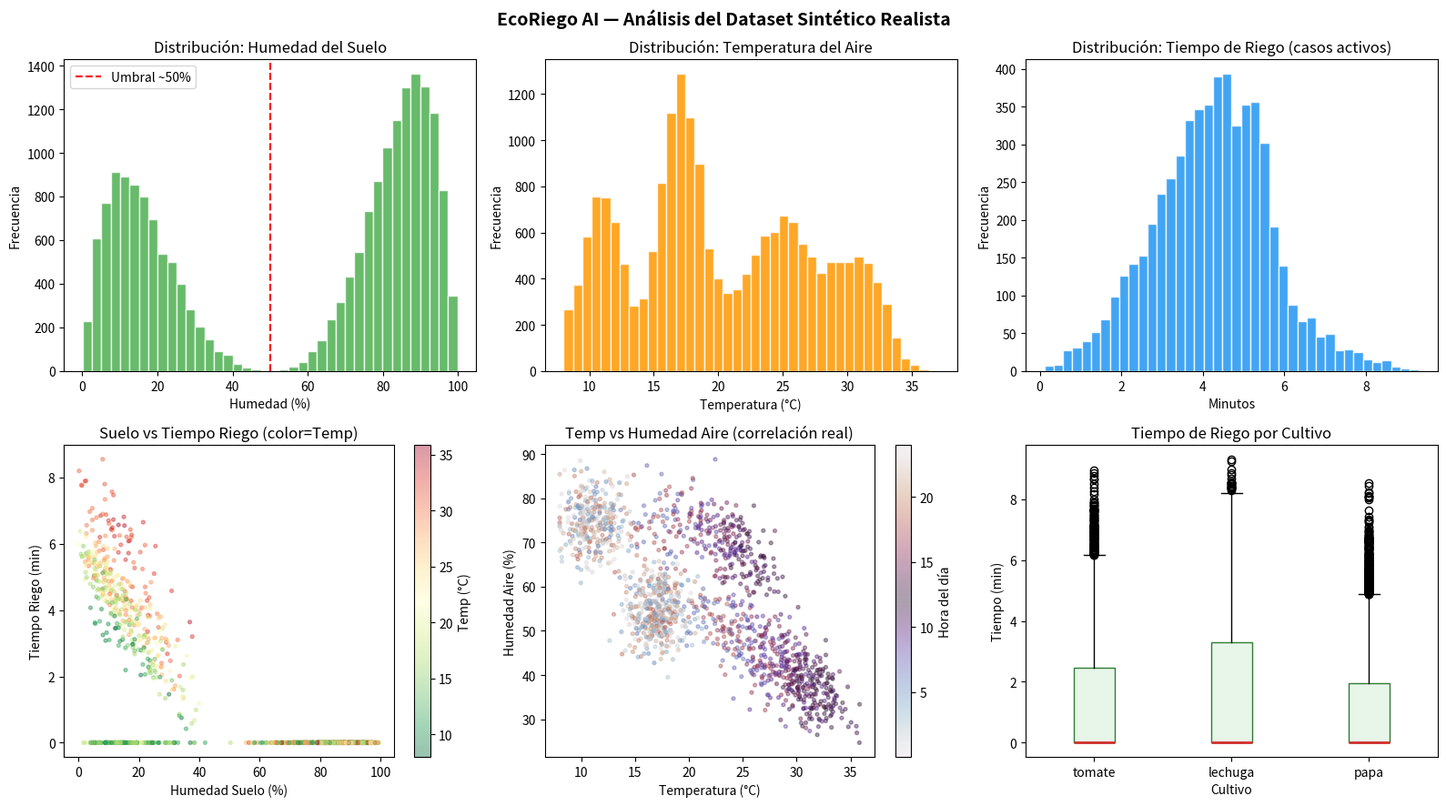

The matplotlib source for this figure:
# ── Instalación (ejecutar solo si es necesario) ──
# !pip install pandas numpy matplotlib seaborn

import pandas as pd
import numpy as np
import matplotlib.pyplot as plt
import seaborn as sns
import math

print("✅ Librerías cargadas.")
print(f"   NumPy v{np.__version__}  |  Pandas v{pd.__version__}")


# ══════════════════════════════════════════════════════════
#  CONFIGURACIÓN MAESTRA — Edita aquí para escalar el sistema
# ══════════════════════════════════════════════════════════

CANTIDAD_DATOS    = 20_000
SEMILLA_ALEATORIA = 42
np.random.seed(SEMILLA_ALEATORIA)

# ── Perfiles de Cultivo (escalable: añade más cultivos aquí) ──
# kc = Coeficiente de Cultivo FAO-56 (demanda evapotranspirativa)
CULTIVOS = {
    "tomate":  {"umbral_riego": 45, "umbral_optimo": 65, "kc": 1.05},
    "lechuga": {"umbral_riego": 55, "umbral_optimo": 70, "kc": 0.90},
    "papa":    {"umbral_riego": 40, "umbral_optimo": 60, "kc": 1.10},
}

# ── Fases de Crecimiento (factor multiplicador de demanda hídrica) ──
FASES_CRECIMIENTO = {
    "germinacion": 0.50,
    "vegetativa":  1.00,
    "floracion":   1.20,
    "maduracion":  0.80,
}

print("=" * 55)
print("  EcoRiego AI — Configuración del Entorno Agrícola")
print("  Contexto: Invernadero serrano (Cajamarca ~2700 msnm)")
print("=" * 55)
print(f"  Registros a generar : {CANTIDAD_DATOS:,}")
print(f"  Cultivos disponibles: {list(CULTIVOS.keys())}")
print(f"  Fases de crecimiento: {list(FASES_CRECIMIENTO.keys())}")
print("=" * 55)


def generar_temperatura_circadiana(hora_dia: float, mes: int) -> float:
    """Temperatura del invernadero según hora y mes (°C). Cajamarca, Perú."""
    temp_base  = 18.0
    amplitud   = 10.0
    ajuste_mes = 4.0 if 4 <= mes <= 10 else -2.0  # Época seca vs lluviosa
    var_hora   = amplitud * math.sin(math.pi * (hora_dia - 6) / 12) if 6 <= hora_dia <= 18 else -amplitud * 0.5
    temp = temp_base + ajuste_mes + var_hora + np.random.normal(0, 1.5)
    return float(np.clip(temp, 8.0, 38.0))

def generar_humedad_aire(temperatura: float, mes: int) -> float:
    """Humedad relativa del aire (%). Inversamente correlacionada con temperatura."""
    hum_base  = 75.0 if mes in [11, 12, 1, 2, 3] else 55.0  # Más húmedo en época lluviosa
    ajuste_t  = -1.5 * max(0, temperatura - 20)  # Cada °C extra sobre 20 reduce 1.5% HR
    hum = hum_base + ajuste_t + np.random.normal(0, 5.0)
    return float(np.clip(hum, 20.0, 98.0))

def calcular_et_referencia(temp: float, hum_aire: float, hora: float) -> float:
    """
    Tasa de evapotranspiración (mm/hora) — Penman-Monteith simplificado (FAO-56).
    ET alta = planta evapora más = necesita más agua.
    """
    factor_solar = max(0, math.sin(math.pi * (hora - 6) / 12)) if 6 <= hora <= 18 else 0.0
    # VPD (Vapor Pressure Deficit): motor real de la transpiración
    vpd = (1 - hum_aire / 100.0) * 0.611 * math.exp(17.27 * temp / (temp + 237.3))
    et  = 0.408 * factor_solar * 0.5 + 0.066 * vpd * 2.0
    return float(np.clip(et, 0.0, 2.5))

# ── Prueba rápida ──
print("✅ Funciones de física agrícola definidas.")
print(f"   Temperatura a las 14h (junio): {generar_temperatura_circadiana(14, 6):.1f}°C")
print(f"   Temperatura a las 04h (enero): {generar_temperatura_circadiana(4, 1):.1f}°C")
print(f"   Humedad aire con 30°C        : {generar_humedad_aire(30, 7):.1f}%")
print(f"   ET al mediodía (25°C, 50%HR) : {calcular_et_referencia(25, 50, 12):.3f} mm/h")


def calcular_tiempo_riego_maestro(
    humedad_suelo: float,
    temperatura: float,
    humedad_aire: float,
    hora_dia: float,
    cultivo: str,
    fase: str
) -> float:
    """
    Calcula el tiempo de riego óptimo en minutos según condiciones reales.
    Retorna 0.0 si no se requiere riego.
    """
    perfil    = CULTIVOS[cultivo]
    factor_et = FASES_CRECIMIENTO[fase]

    # R1: No regar si suelo suficientemente húmedo
    if humedad_suelo >= perfil["umbral_optimo"]:
        return 0.0

    # R2: No regar de noche (riesgo de hongos en invernadero)
    if hora_dia < 6 or hora_dia >= 23:
        return 0.0

    # R3: No regar si hay niebla y temperatura baja
    if humedad_aire > 88.0 and temperatura < 18.0:
        return 0.0

    # Cálculo del déficit de humedad
    deficit = perfil["umbral_riego"] - humedad_suelo
    if deficit <= 0:
        return 0.0

    # Tiempo base proporcional al déficit × coeficiente de cultivo
    tiempo_base = deficit * 0.12 * perfil["kc"]

    # R4: Ajuste por Evapotranspiración real
    et = calcular_et_referencia(temperatura, humedad_aire, hora_dia)
    ajuste_et = et * factor_et * 1.5

    tiempo = tiempo_base + ajuste_et

    # R5: Ajuste por temperatura extrema
    if temperatura > 30.0:
        tiempo *= 1.20   # Calor: más evaporación → más riego
    elif temperatura < 12.0:
        tiempo *= 0.75   # Frío: menos evaporación → menos riego

    # Ajuste por aire muy seco
    if humedad_aire < 35.0:
        tiempo *= 1.15

    # Límites físicos de la bomba (0 a 15 minutos)
    tiempo = np.clip(tiempo, 0.0, 15.0)

    # R6: Ruido realista (variación de presión/caudal de bomba)
    tiempo += np.random.normal(0, 0.15)
    return max(0.0, round(float(tiempo), 2))

print("✅ Lógica Maestra Agronómica definida. Prueba:")
print(f"   Suelo=10% Temp=28°C HumAire=40% 14h tomate vegetativa → {calcular_tiempo_riego_maestro(10,28,40,14,'tomate','vegetativa')} min")
print(f"   Suelo=70% Temp=20°C HumAire=60% 10h tomate vegetativa → {calcular_tiempo_riego_maestro(70,20,60,10,'tomate','vegetativa')} min (debería ser 0)")
print(f"   Suelo=30% Temp=10°C HumAire=75% 03h tomate vegetativa → {calcular_tiempo_riego_maestro(30,10,75,3,'tomate','vegetativa')} min (noche: debería ser 0)")


print(f"⏳ Generando {CANTIDAD_DATOS:,} registros con física real...")

lista_cultivos = list(CULTIVOS.keys())
lista_fases    = list(FASES_CRECIMIENTO.keys())
registros = []

for i in range(CANTIDAD_DATOS):
    # Variables contextuales (influyen en la lógica, no van al modelo)
    mes      = np.random.randint(1, 13)
    hora_dia = round(np.random.uniform(0, 23.99), 2)
    cultivo  = np.random.choice(lista_cultivos)
    fase     = np.random.choice(lista_fases, p=[0.10, 0.40, 0.30, 0.20])

    # Variables de sensor (ENTRADAS al modelo)
    temperatura  = generar_temperatura_circadiana(hora_dia, mes)
    humedad_aire = generar_humedad_aire(temperatura, mes)

    # Humedad del suelo: distribución bimodal (campo real tiene suelos secos O húmedos)
    if np.random.random() < 0.40:
        humedad_suelo = float(np.random.beta(2, 5) * 55)        # Tendencia seco
    else:
        humedad_suelo = float(np.random.beta(5, 2) * 55 + 45)   # Tendencia húmedo
    humedad_suelo = float(np.clip(round(humedad_suelo, 2), 0.0, 100.0))

    # ETIQUETA (SALIDA del modelo)
    tiempo_riego = calcular_tiempo_riego_maestro(
        humedad_suelo, temperatura, humedad_aire, hora_dia, cultivo, fase
    )

    registros.append({
        "HumedadSuelo":    round(humedad_suelo, 2),
        "TemperaturaAire": round(temperatura, 2),
        "HumedadAire":     round(humedad_aire, 2),
        "TiempoRiego":     round(tiempo_riego, 2),
        # Metadata de contexto (solo para análisis)
        "_HoraDia": hora_dia, "_Mes": mes,
        "_Cultivo": cultivo,  "_Fase": fase,
    })

    if (i + 1) % 5000 == 0:
        print(f"   {i+1:,}/{CANTIDAD_DATOS:,} completados...")

df = pd.DataFrame(registros)
print(f"\n✅ Dataset generado: {len(df):,} filas × {len(df.columns)} columnas")


print("=" * 60)
print("  VALIDACIÓN DEL DATASET")
print("=" * 60)

print("\n📊 Estadísticas descriptivas (features del modelo):")
print(df[["HumedadSuelo", "TemperaturaAire", "HumedadAire", "TiempoRiego"]].describe().round(2))

casos_sin_riego = (df["TiempoRiego"] == 0).sum()
casos_con_riego = (df["TiempoRiego"] > 0).sum()
print(f"\n🌱 Distribución de riego:")
print(f"   Sin riego (0 min)  : {casos_sin_riego:,} ({casos_sin_riego/len(df)*100:.1f}%)")
print(f"   Con riego (>0 min) : {casos_con_riego:,} ({casos_con_riego/len(df)*100:.1f}%)")

print(f"\n🔗 Correlaciones con TiempoRiego:")
corr = df[["HumedadSuelo","TemperaturaAire","HumedadAire","TiempoRiego"]].corr()["TiempoRiego"].drop("TiempoRiego")
for k, v in corr.items():
    bar = "█" * int(abs(v)*20)
    signo = "+" if v > 0 else "-"
    print(f"   {k:<18}: {signo}{abs(v):.3f}  {bar}")


fig, axes = plt.subplots(2, 3, figsize=(16, 9))
fig.suptitle("EcoRiego AI — Análisis del Dataset Sintético Realista", fontsize=14, fontweight='bold')

# 1. Humedad del Suelo (distribución bimodal)
axes[0,0].hist(df["HumedadSuelo"], bins=40, color="#4CAF50", edgecolor='white', alpha=0.85)
axes[0,0].axvline(50, color='red', linestyle='--', linewidth=1.5, label='Umbral ~50%')
axes[0,0].set_title("Distribución: Humedad del Suelo")
axes[0,0].set_xlabel("Humedad (%)"); axes[0,0].set_ylabel("Frecuencia")
axes[0,0].legend()

# 2. Temperatura (ciclo circadiano)
axes[0,1].hist(df["TemperaturaAire"], bins=40, color="#FF9800", edgecolor='white', alpha=0.85)
axes[0,1].set_title("Distribución: Temperatura del Aire")
axes[0,1].set_xlabel("Temperatura (°C)"); axes[0,1].set_ylabel("Frecuencia")

# 3. Tiempo de Riego (solo casos con riego)
axes[0,2].hist(df[df["TiempoRiego"]>0]["TiempoRiego"], bins=40, color="#2196F3", edgecolor='white', alpha=0.85)
axes[0,2].set_title("Distribución: Tiempo de Riego (casos activos)")
axes[0,2].set_xlabel("Minutos"); axes[0,2].set_ylabel("Frecuencia")

# 4. Suelo vs Tiempo (coloreado por temperatura)
sample = df.sample(1500, random_state=1)
sc = axes[1,0].scatter(sample["HumedadSuelo"], sample["TiempoRiego"],
                        c=sample["TemperaturaAire"], cmap="RdYlGn_r", alpha=0.4, s=8)
plt.colorbar(sc, ax=axes[1,0], label="Temp (°C)")
axes[1,0].set_title("Suelo vs Tiempo Riego (color=Temp)")
axes[1,0].set_xlabel("Humedad Suelo (%)"); axes[1,0].set_ylabel("Tiempo Riego (min)")

# 5. Temperatura vs Humedad Aire (correlación inversa)
sc2 = axes[1,1].scatter(sample["TemperaturaAire"], sample["HumedadAire"],
                         c=sample["_HoraDia"], cmap="twilight", alpha=0.4, s=8)
plt.colorbar(sc2, ax=axes[1,1], label="Hora del día")
axes[1,1].set_title("Temp vs Humedad Aire (correlación real)")
axes[1,1].set_xlabel("Temperatura (°C)"); axes[1,1].set_ylabel("Humedad Aire (%)")

# 6. Boxplot por cultivo
cultivos_names = list(CULTIVOS.keys())
cultivos_data  = [df[df["_Cultivo"]==c]["TiempoRiego"].values for c in cultivos_names]
bp = axes[1,2].boxplot(cultivos_data, labels=cultivos_names, patch_artist=True,
                        boxprops=dict(facecolor="#E8F5E9", color="#2E7D32"),
                        medianprops=dict(color="#D32F2F", linewidth=2))
axes[1,2].set_title("Tiempo de Riego por Cultivo")
axes[1,2].set_xlabel("Cultivo"); axes[1,2].set_ylabel("Tiempo (min)")

plt.tight_layout()
plt.savefig("analisis_dataset.png", dpi=120, bbox_inches='tight')
plt.show()
print("📊 Gráfico guardado: analisis_dataset.png")


# Dataset completo con metadata (para análisis y debugging)
df.to_csv("dataset_ecoriego_completo.csv", index=False)

# Dataset reducido — SOLO FEATURES DEL MODELO (para Notebook 2)
df_modelo = df[["HumedadSuelo", "TemperaturaAire", "HumedadAire", "TiempoRiego"]].copy()
df_modelo.to_csv("dataset_riego_sprint1.csv", index=False)

print("=" * 60)
print("  ✅ EXPORTACIÓN COMPLETADA")
print("=" * 60)
print(f"  📁 dataset_riego_sprint1.csv      → {len(df_modelo):,} registros  ← PARA EL MODELO")
print(f"  📁 dataset_ecoriego_completo.csv  → Con metadata de contexto")
print(f"  📁 analisis_dataset.png           → Visualizaciones")
print()
print(f"  Con riego  : {casos_con_riego:,} ({casos_con_riego/len(df)*100:.1f}%)")
print(f"  Sin riego  : {casos_sin_riego:,} ({casos_sin_riego/len(df)*100:.1f}%)")
print()
print("  → Ejecuta el Notebook 2 para entrenar el modelo RL.")
print("=" * 60)
